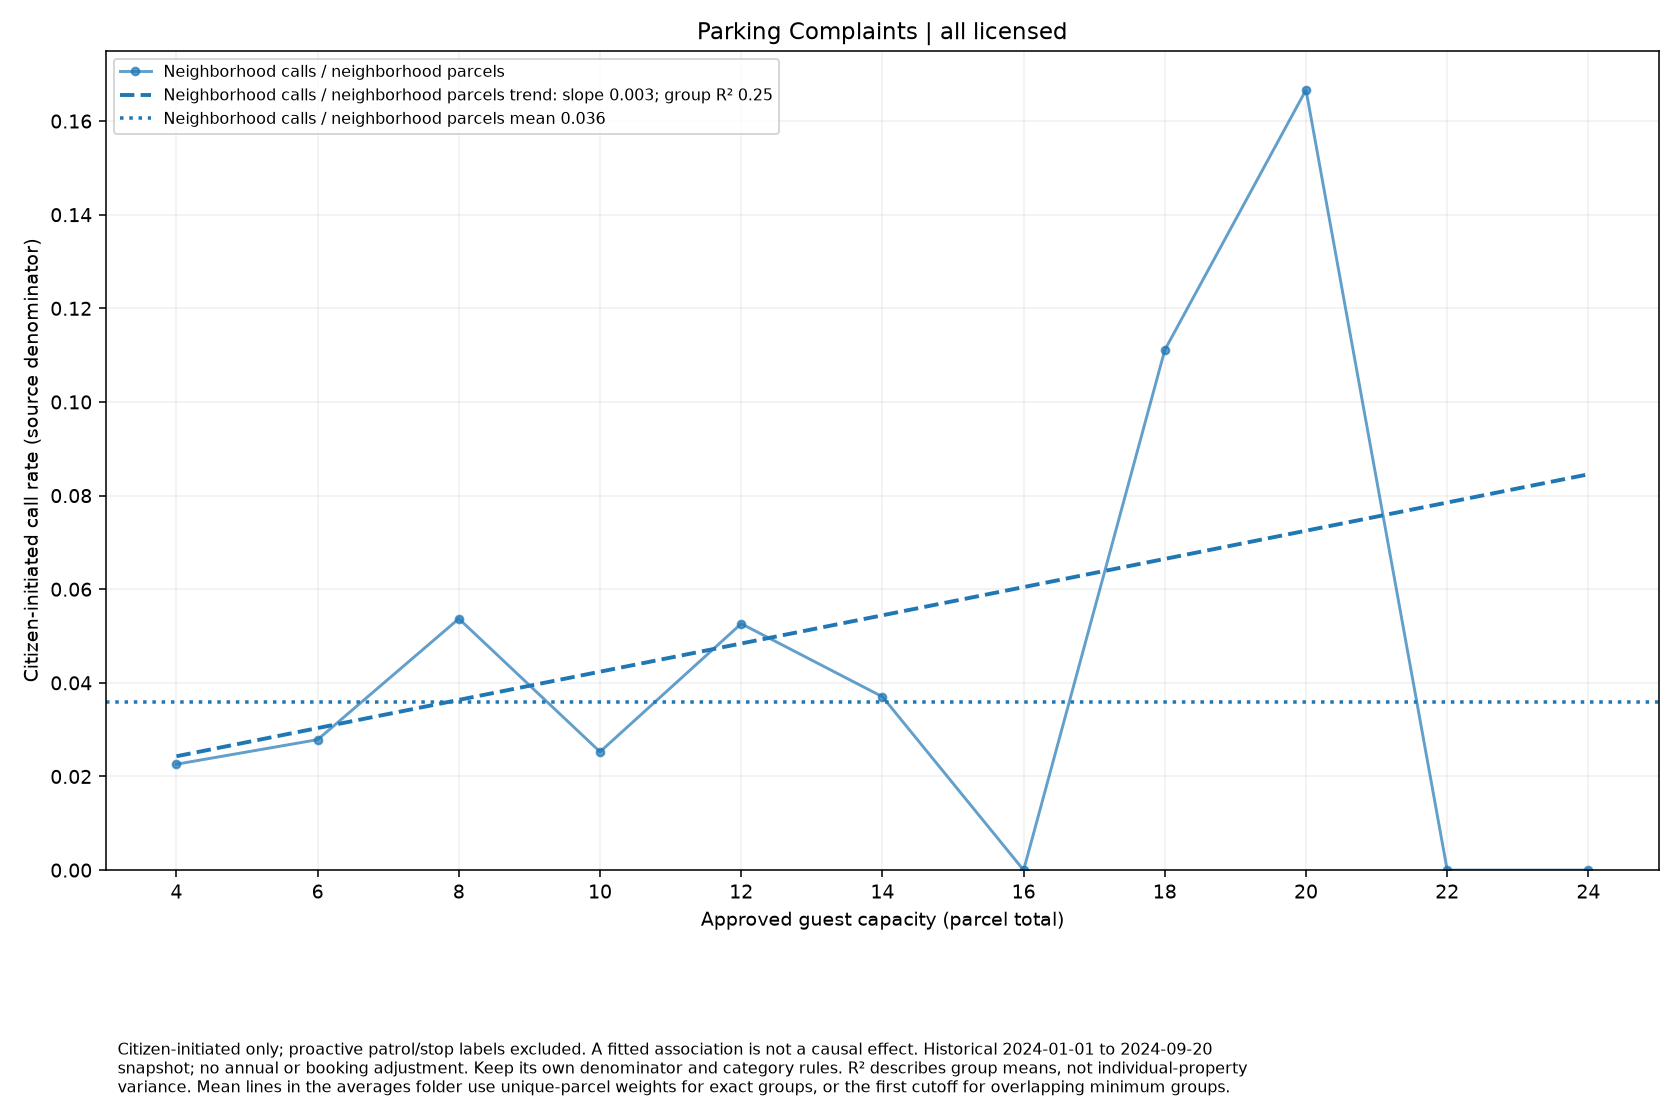

The data file committed next to this chart (first rows):
series, size, rate, parcels
Neighborhood calls / neighborhood parcel…, 4, 0.02262, 70
Neighborhood calls / neighborhood parcel…, 6, 0.02786, 64
Neighborhood calls / neighborhood parcel…, 8, 0.0537, 45
Neighborhood calls / neighborhood parcel…, 10, 0.02527, 31
Neighborhood calls / neighborhood parcel…, 12, 0.05263, 19
Neighborhood calls / neighborhood parcel…, 14, 0.03704, 9
Neighborhood calls / neighborhood parcel…, 16, 0.0, 3
Neighborhood calls / neighborhood parcel…, 18, 0.1111, 3
Neighborhood calls / neighborhood parcel…, 20, 0.1667, 5
Neighborhood calls / neighborhood parcel…, 22, 0.0, 3
Neighborhood calls / neighborhood parcel…, 24, 0.0, 1
